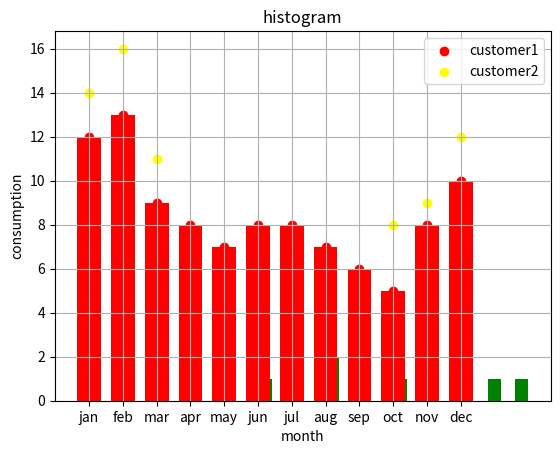

Generate this figure with matplotlib:
#!/usr/bin/env python3
# -*- coding: utf-8 -*-
"""
Created on Sun Jul 28 12:59:52 2024

[redacted]
"""

import numpy as np
import pandas as pd
import matplotlib.pyplot as plt


month = ['jan', 'feb', 'mar', 'apr', 'may', 'jun', 'jul', 'aug', 'sep', 'oct', 'nov', 'dec']

customer1 = [12,13,9,8,7,8,8,7,6,5,8,10]

customer2 = [14,16,11,7,6,6,7,6,5,8,9,12]

#generating a scatter graph
plt.scatter(month,customer1,color = 'red', label='customer1')
plt.scatter(month,customer2,color = 'yellow', label='customer2')
plt.xlabel('month')
plt.ylabel('consumption') 
plt.title('scatter plot sample graph')
plt.grid()
plt.legend(loc = 'best')
plt.show()

#histogram
#
plt.hist(customer1, bins = 20, color = 'green')
plt.xlabel('month')
plt.ylabel('consumption')
plt.title('histogram')
plt.show()

#bargraph
plt.bar(month,customer1,color='red', width=0.7)
plt.show()